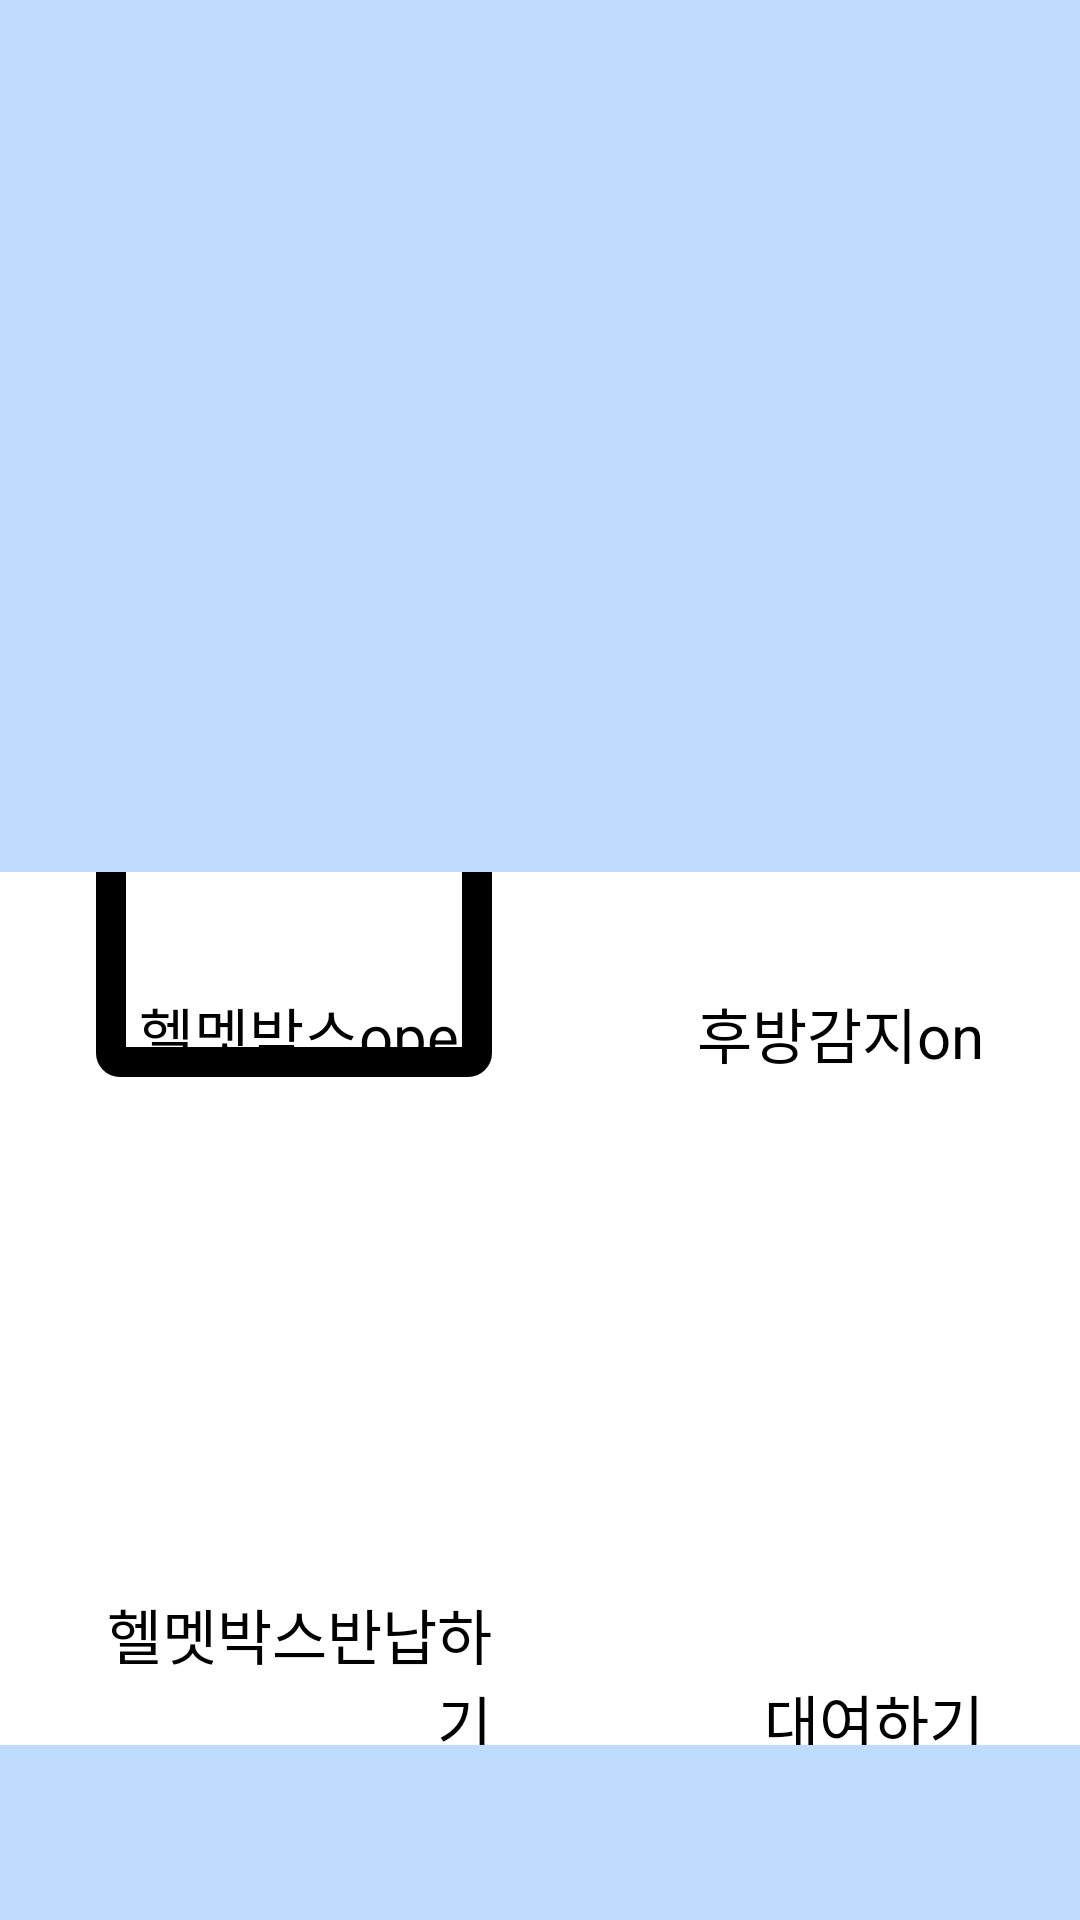

Android layout source for this screen:
<!-- AndroidManifest.xml: application theme Theme.21_hg095_java -->
<!-- res/layout/activity_initial_active.xml -->
<?xml version="1.0" encoding="utf-8"?>
<androidx.constraintlayout.widget.ConstraintLayout xmlns:android="http://schemas.android.com/apk/res/android"
    xmlns:app="http://schemas.android.com/apk/res-auto"
    xmlns:tools="http://schemas.android.com/tools"
    android:layout_width="match_parent"
    android:layout_height="match_parent"
    tools:context=".InitialActivity">


    <Button
        android:id="@+id/boxOpenButton"
        android:layout_width="132dp"
        android:layout_height="177dp"
        android:layout_marginTop="130dp"
        android:background="@drawable/button_shape01"
        android:gravity="right|bottom"
        android:text="헬멧박스open"
        android:textColor="#000"
        android:textSize="20dp"
        app:layout_constraintBottom_toTopOf="@id/returnButton"
        app:layout_constraintEnd_toStartOf="@id/backDetectionButton"
        app:layout_constraintStart_toStartOf="parent"
        app:layout_constraintTop_toTopOf="parent" />

    <Button
        android:id="@+id/backDetectionButton"
        android:layout_width="132dp"
        android:layout_height="177dp"
        android:layout_marginTop="130dp"
        android:backgroundTint="#fff"
        android:gravity="right|bottom"
        android:text="후방감지on"
        android:textColor="#000"
        android:textSize="20dp"
        app:layout_constraintBottom_toTopOf="@id/rentButton"
        app:layout_constraintEnd_toEndOf="parent"
        app:layout_constraintStart_toEndOf="@+id/boxOpenButton"
        app:layout_constraintTop_toTopOf="parent" />

    <Button
        android:id="@+id/returnButton"
        android:layout_width="132dp"
        android:layout_height="177dp"
        android:backgroundTint="#fff"
        android:gravity="right|bottom"
        android:text="헬멧박스반납하기"
        android:textColor="#000"
        android:textSize="20dp"
        app:layout_constraintBottom_toBottomOf="parent"
        app:layout_constraintEnd_toStartOf="@id/rentButton"
        app:layout_constraintStart_toStartOf="parent"
        app:layout_constraintTop_toBottomOf="@+id/boxOpenButton" />

    <Button
        android:id="@+id/rentButton"
        android:layout_width="132dp"
        android:layout_height="177dp"
        android:backgroundTint="#c4c4c4"
        android:gravity="right|bottom"
        android:text="대여하기"
        android:textSize="20dp"
        app:layout_constraintBottom_toBottomOf="parent"
        app:layout_constraintEnd_toEndOf="parent"
        app:layout_constraintStart_toEndOf="@id/returnButton"
        app:layout_constraintTop_toBottomOf="@id/backDetectionButton" />


    <LinearLayout
        android:layout_width="match_parent"
        android:layout_height="match_parent"
        android:orientation="vertical">

        <LinearLayout
            android:layout_width="match_parent"
            android:layout_height="0dp"
            android:layout_weight="5"
            android:background="#BFDCFE" />


        <LinearLayout
            android:id="@+id/layout2"
            android:layout_width="match_parent"
            android:layout_height="0dp"
            android:layout_weight="5"
            android:orientation="horizontal" />

        <LinearLayout
            android:layout_width="match_parent"
            android:layout_height="0dp"
            android:layout_weight="1"
            android:background="#BFDCFE" />
    </LinearLayout>


</androidx.constraintlayout.widget.ConstraintLayout>
<!-- resources referenced by this layout -->
<resources>
  <!-- drawable button_shape01 (drawable) -->
  <?xml version="1.0" encoding="utf-8"?>
  <shape xmlns:android="http://schemas.android.com/apk/res/android"
      android:shape="rectangle">
      <corners android:radius="3dp" />
      <solid android:color="#fff" />
      <stroke
          android:width="10dp"
          android:color="#000" />
  
  </shape>
</resources>
